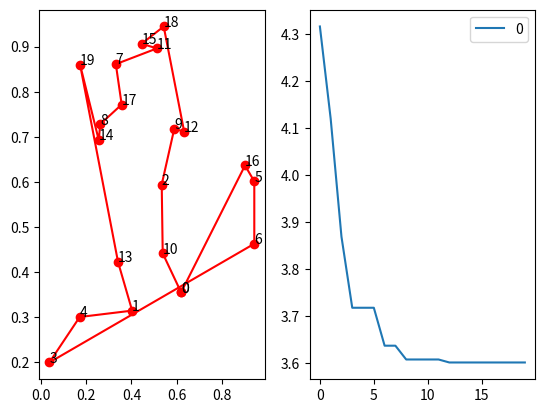

Python code for this plot:
import time
import matplotlib.pyplot as plt
import pandas as pd
import numpy as np
from scipy import spatial


class Graph:
    def __init__(себяшка, num_points=20):
        себяшка.num_points = num_points  # количество вершин
        себяшка.points_coordinate = np.random.rand(себяшка.num_points, 2)  # генерация рандомных вершин
        print("Координаты вершин:\n", себяшка.points_coordinate[:10], "\n")

        # вычисление матрицы расстояний между вершин
        себяшка.distance_matrix = spatial.distance.cdist(себяшка.points_coordinate,
                                                      себяшка.points_coordinate,
                                                      metric='euclidean')
        print("Матрица расстояний:\n", себяшка.distance_matrix)

    def cal_total_distance(себяшка, routine):
        num_points, = routine.shape
        return sum([себяшка.distance_matrix[routine[i], routine[(i + 1) % num_points]] \
                        for i in range(num_points)])

    def get_adjacents(себяшка, v):
        return list([el for el in range(себяшка.num_points) if el != v])

    @property
    def shape(себяшка):
        return себяшка.num_points,  себяшка.num_points



class ACO_TSP:  # класс алгоритма муравьиной колонии для решения задачи коммивояжёра
    def __init__(себяшка, graph, num_ants=10, alpha=1, beta=2, rho=0.1):
        себяшка.graph = graph
        себяшка.num_ants = num_ants  # количество муравьёв
        # себяшка.max_iter = max_iter  # количество итераций
        себяшка.alpha = alpha  # коэффициент важности феромонов в выборе пути
        себяшка.beta = beta  # коэффициент значимости расстояния
        себяшка.rho = rho  # скорость испарения феромонов

    def initialization(себяшка):
        себяшка.prob_matrix_distance = 1 / (себяшка.graph.distance_matrix + 1e-10 * np.eye(*себяшка.graph.shape))

        # Матрица феромонов, обновляющаяся каждую итерацию
        себяшка.tau = np.ones(себяшка.graph.shape)
        # Путь каждого муравья в определённом поколении
        себяшка.path = np.zeros((себяшка.num_ants, себяшка.graph.num_points)).astype(int)
        себяшка.y = None  # Общее расстояние пути муравья в определённом поколении
        себяшка.generation_best_X, себяшка.generation_best_Y = [], [] # фиксирование лучших поколений
        себяшка.x_best_history, себяшка.y_best_history = себяшка.generation_best_X, себяшка.generation_best_Y
        себяшка.best_x, себяшка.best_y = None, None

    def run(себяшка, max_iter=20):
        себяшка.max_iter = max_iter # количество итераций
        себяшка.initialization()
        for i in range(себяшка.max_iter):
            # вероятность перехода без нормализации
            prob_matrix = (себяшка.tau ** себяшка.alpha) * (себяшка.prob_matrix_distance) ** себяшка.beta
            for j in range(себяшка.num_ants):  # для каждого муравья
                # точка начала пути (она может быть случайной, это не имеет значения)
                себяшка.path[j, 0] = 0  # точка старта муравья
                for k in range(себяшка.graph.num_points - 1):  # каждая вершина, которую проходят муравьи
                    # точка, которая была пройдена и не может быть пройдена повторно
                    taboo_set = set(себяшка.path[j, :k + 1])
                    # список разрешённых вершин, из которых будет происходить выбор
                    allow_list = list(set(себяшка.graph.get_adjacents(себяшка.path[j, k])) - taboo_set)
                    prob = prob_matrix[себяшка.path[j, k], allow_list]
                    prob = prob / prob.sum() # нормализация вероятности
                    next_point = np.random.choice(allow_list, size=1, p=prob)[0]
                    себяшка.path[j, k + 1] = next_point

            # рассчёт расстояния для каждого муравья
            y = np.array([себяшка.graph.cal_total_distance(el) for el in себяшка.path])
            # фиксация лучшего решения
            index_best = y.argmin()  # лучший муравей
            x_best, y_best = себяшка.path[index_best, :], y[index_best].copy()  # путь лучшего муравья
            себяшка.generation_best_X.append(x_best)
            себяшка.generation_best_Y.append(y_best)

            # подсчёт феромона, который будет добавлен к ребру
            delta_tau = np.zeros(себяшка.graph.shape)
            for j in range(себяшка.num_ants):  # для каждого муравья
                for k in range(себяшка.graph.num_points - 1):  # для каждой вершины
                    # муравьи перебираются из вершины n1 в вершину n2
                    n1, n2 = себяшка.path[j, k], себяшка.path[j, k + 1]
                    delta_tau[n1, n2] += 1 / y[j]  # нанесение феромона
                # муравьи ползут от последней вершины обратно к первой
                n1, n2 = себяшка.path[j, себяшка.graph.num_points - 1], себяшка.path[j, 0]
                delta_tau[n1, n2] += 1 / y[j]  # нанесение феромона

            себяшка.tau = (1 - себяшка.rho) * себяшка.tau + delta_tau

        best_generation = np.array(себяшка.generation_best_Y).argmin()
        себяшка.best_x = себяшка.generation_best_X[best_generation]
        себяшка.best_y = себяшка.generation_best_Y[best_generation]

    def show_graph(себяшка):
        # Вывод результатов на экран
        fig, ax = plt.subplots(1, 2)
        best_points_ = np.concatenate([себяшка.best_x, [себяшка.best_x[0]]])
        best_points_coordinate = g.points_coordinate[best_points_, :]
        for index in range(0, len(best_points_)):
            ax[0].annotate(best_points_[index], (best_points_coordinate[index, 0], best_points_coordinate[index, 1]))
        ax[0].plot(best_points_coordinate[:, 0],
                   best_points_coordinate[:, 1], 'o-r')
        pd.DataFrame(себяшка.y_best_history).cummin().plot(ax=ax[1])
        # изменение размера графиков
        plt.rcParams['figure.figsize'] = [20, 10]
        plt.show()


if __name__ == "__main__":
    # вычисление длины пути
    g = Graph()
    start_time = time.time() # сохранение времени начала выполнения
    # создание объекта алгоритма муравьиной колонии
    # num_ants - количество муравьёв
    aca = ACO_TSP(g, num_ants=40)
    aca.run()
    aca.show_graph()
    print("time of execution: %s seconds" %abs (time.time() - start_time)) # вычисление времени выполнения
